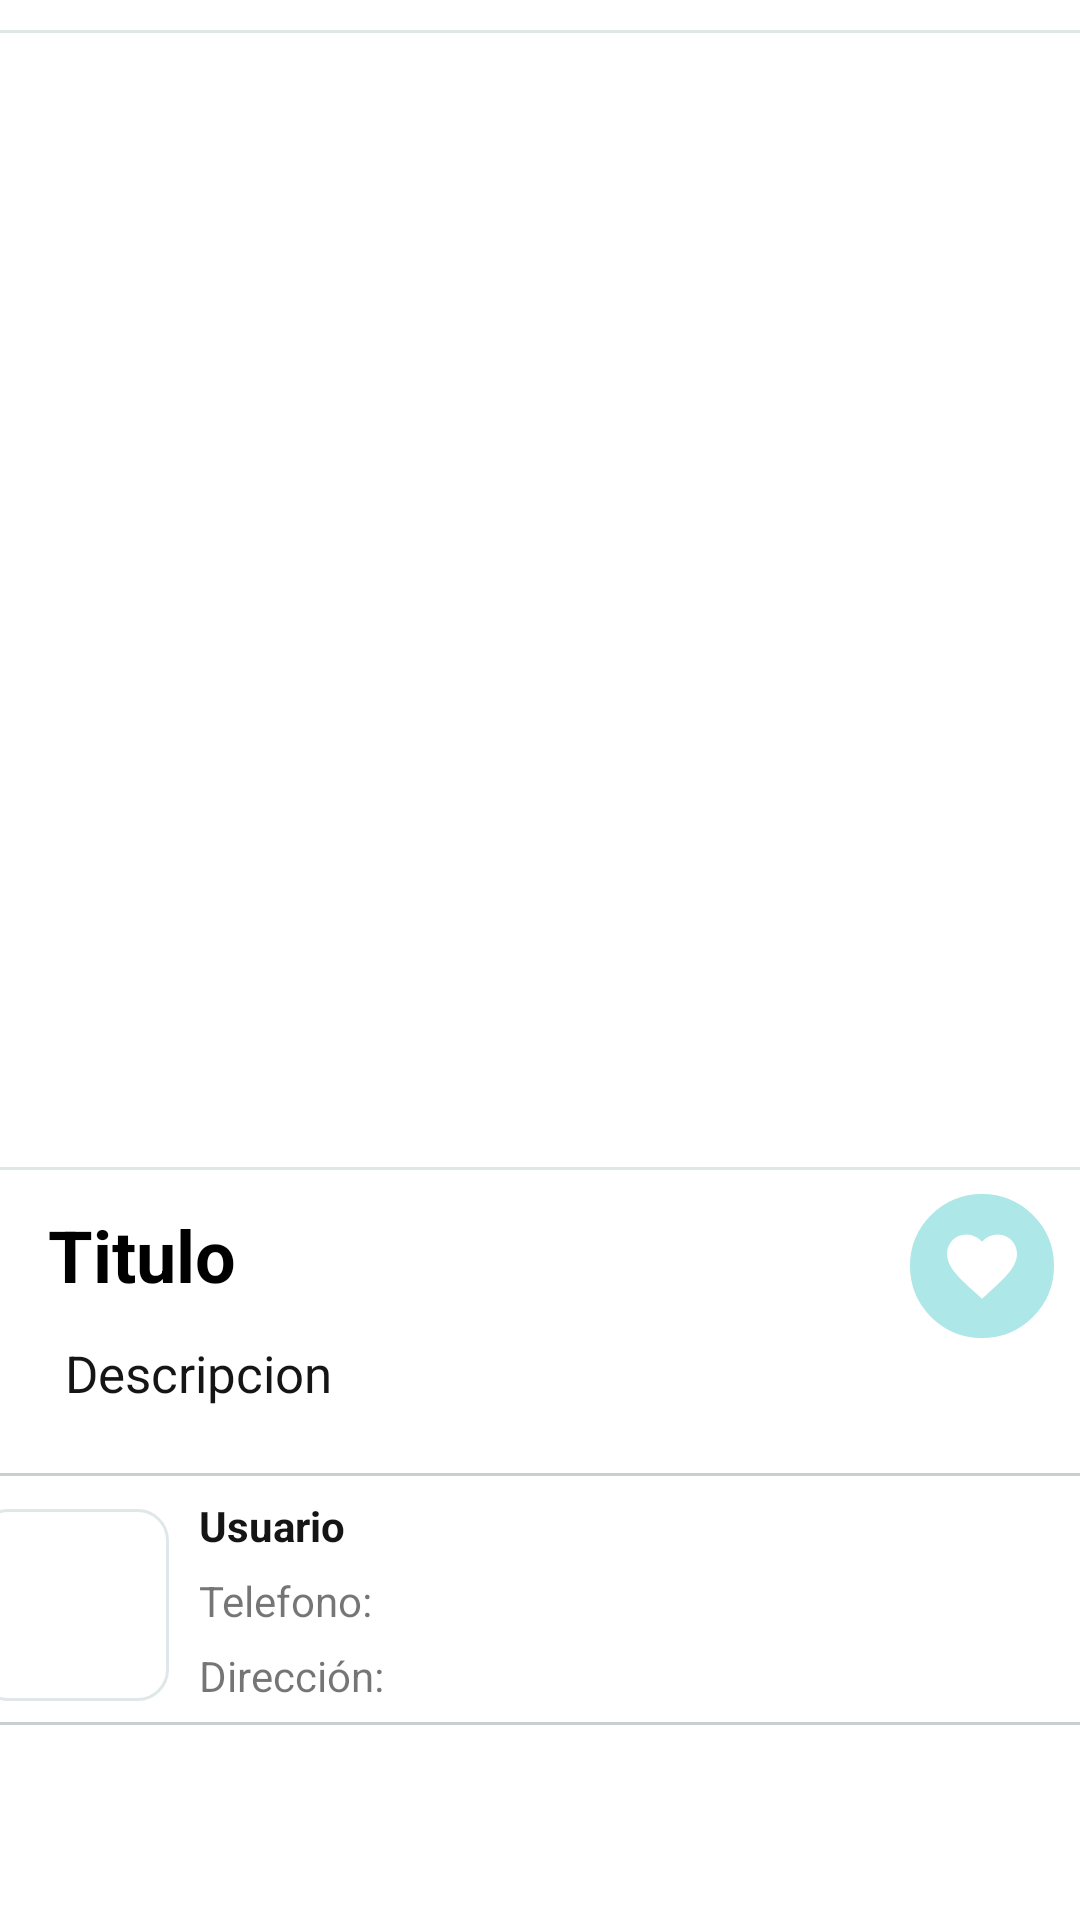

Write the Android layout XML for this screen, with the resource values it uses.
<!-- AndroidManifest.xml: application theme Theme.EcuChange -->
<!-- res/layout/activity_item.xml -->
<?xml version="1.0" encoding="utf-8"?>
<androidx.constraintlayout.widget.ConstraintLayout xmlns:android="http://schemas.android.com/apk/res/android"
    xmlns:app="http://schemas.android.com/apk/res-auto"
    xmlns:tools="http://schemas.android.com/tools"
    android:layout_width="match_parent"
    android:layout_height="match_parent"
    tools:context=".presentacion.ItemActivity">

    <ImageView
        android:id="@+id/imagenProducto"
        android:layout_width="380dp"
        android:layout_height="380dp"
        android:layout_margin="10dp"

        android:background="@drawable/bordes_cardview"
        app:layout_constraintEnd_toEndOf="parent"
        app:layout_constraintStart_toStartOf="parent"
        app:layout_constraintTop_toTopOf="parent"
        app:srcCompat="@drawable/candado24" />


    <ImageView
        android:id="@+id/botonLikeItem"
        android:layout_width="48dp"
        android:layout_height="48dp"
        android:layout_marginTop="8dp"
        android:layout_marginRight="10dp"
        android:background="@drawable/bordes_camara"
        android:padding="10dp"
        android:backgroundTint="@color/celesteApagado"
        app:layout_constraintEnd_toEndOf="parent"
        app:layout_constraintHorizontal_bias="0.919"
        app:layout_constraintStart_toEndOf="@+id/tituloItem"
        app:layout_constraintTop_toBottomOf="@+id/imagenProducto"
        app:srcCompat="@drawable/corazon_adoptame" />

    <TextView
        android:id="@+id/tituloItem"
        android:layout_width="300dp"
        android:layout_height="wrap_content"
        android:layout_marginStart="16dp"
        android:layout_marginTop="12dp"
        android:text="Titulo"
        android:textColor="@color/black"
        android:textSize="24sp"
        android:textStyle="bold"
        app:layout_constraintStart_toStartOf="parent"
        app:layout_constraintTop_toBottomOf="@+id/imagenProducto" />

    <TextView
        android:id="@+id/descripcionItem"
        android:layout_width="300dp"
        android:layout_height="wrap_content"
        android:layout_marginTop="12dp"
        android:text="Descripcion"
        android:textColor="@color/negroOscuro"
        android:textScaleX="1"

        android:textSize="17sp"
        app:layout_constraintEnd_toEndOf="parent"
        app:layout_constraintHorizontal_bias="0.36"
        app:layout_constraintStart_toStartOf="parent"
        app:layout_constraintTop_toBottomOf="@+id/tituloItem" />


    <Button
        android:id="@+id/botonComprarItem"
        style="@style/Widget.Material3.Button.TonalButton.Icon"
        android:layout_width="wrap_content"
        android:layout_height="45dp"
        android:layout_gravity="center_horizontal"
        android:layout_marginBottom="10dp"
        android:backgroundTint="@color/plomoOscuro"
        android:gravity="bottom"
        android:text="Comprar"

        android:textColor="#FFFFFF"
        android:textSize="20sp"
        android:textStyle="bold"
        app:layout_constraintBottom_toBottomOf="parent"
        app:layout_constraintEnd_toStartOf="@+id/botonIntercambiarItem"
        app:layout_constraintStart_toStartOf="parent" />

    <Button
        android:id="@+id/botonIntercambiarItem"
        style="@style/Widget.Material3.Button.TonalButton.Icon"
        android:layout_width="wrap_content"
        android:layout_height="45dp"
        android:layout_marginBottom="10dp"
        android:backgroundTint="@color/celeste"
        android:gravity="bottom"
        android:text="Intercambio"
        android:textColor="#FFFFFF"
        android:textSize="21sp"
        android:textStyle="bold"
        app:layout_constraintBottom_toBottomOf="parent"
        app:layout_constraintEnd_toEndOf="parent"
        app:layout_constraintHorizontal_bias="0.812"
        app:layout_constraintStart_toStartOf="parent" />


    <Button
        android:id="@+id/botonEliminar"
        style="@style/Widget.Material3.Button.TonalButton.Icon"
        android:layout_width="match_parent"
        android:layout_height="45dp"
        android:layout_gravity="left"
        android:backgroundTint="@color/rojizo"
        android:gravity="bottom|center_horizontal"
        android:text="Eliminar"
        android:textColor="#FFFFFF"
        android:textSize="25sp"
        android:textStyle="bold"
        android:visibility="gone"
        app:layout_constraintBottom_toBottomOf="parent"
        app:layout_constraintTop_toBottomOf="@+id/descripcionItem"
        app:layout_constraintVertical_bias="0.925"
        tools:layout_editor_absoluteX="0dp" />

    <LinearLayout
        android:id="@+id/linearLayout"
        android:layout_width="400dp"
        android:layout_height="84dp"
        android:layout_marginLeft="5dp"
        android:layout_marginRight="5dp"
        android:layout_marginBottom="10dp"
        android:background="@drawable/bordes"
        android:orientation="horizontal"
        app:layout_constraintBottom_toTopOf="@+id/botonComprarItem"
        app:layout_constraintEnd_toEndOf="parent"
        app:layout_constraintStart_toStartOf="parent">


        <ImageView
            android:id="@+id/imagenUsuario"
            android:layout_width="64dp"
            android:layout_height="64dp"
            android:layout_margin="10dp"
            android:background="@drawable/bordes_cardview"
            app:layout_constraintEnd_toEndOf="parent"
            app:layout_constraintStart_toStartOf="parent"
            app:layout_constraintTop_toTopOf="parent"
            app:srcCompat="@drawable/candado24" />

        <LinearLayout
            android:layout_width="match_parent"
            android:layout_height="match_parent"
            android:orientation="vertical">

            <TextView
                android:id="@+id/txtUsuario"
                android:layout_width="match_parent"
                android:layout_height="wrap_content"
                android:text="Usuario"
                android:textStyle="bold"
                android:layout_marginTop="6dp"
                android:textColor="@color/negroOscuro" />

            <TextView
                android:id="@+id/txtTelefono"
                android:layout_width="match_parent"
                android:layout_height="wrap_content"
                android:layout_marginTop="6dp"
                android:text="Telefono: " />
            <TextView
                android:id="@+id/txtDireccion"
                android:layout_width="match_parent"
                android:layout_height="wrap_content"
                android:layout_marginTop="6dp"
                android:text="Dirección: " />
        </LinearLayout>
    </LinearLayout>
</androidx.constraintlayout.widget.ConstraintLayout>
<!-- resources referenced by this layout -->
<resources>
  <color name="black">#FF000000</color>
  <color name="celeste">#00d8f6</color>
  <color name="celesteApagado">#ADE7E7</color>
  <color name="negroOscuro">#151515</color>
  <color name="plomoOscuro">#292D2D</color>
  <color name="rojizo">#ff6464</color>
  <!-- drawable bordes (drawable) -->
  <?xml version="1.0" encoding="utf-8"?>
  <shape xmlns:android="http://schemas.android.com/apk/res/android" android:shape="rectangle">
  
      <stroke android:width="1sp"
          android:color="@color/plomo"/>
      <padding android:bottom="1sp"
          android:left="2sp"
          android:right="2sp"
          android:top="2sp"/>
  </shape>
  <!-- drawable bordes_camara (drawable) -->
  <?xml version="1.0" encoding="utf-8"?>
  <shape xmlns:android="http://schemas.android.com/apk/res/android" android:shape="oval">
  
      <stroke android:width="1sp"
          android:color="@color/negroOscuro"/>
      <padding android:bottom="5sp"
          android:left="5sp"
          android:right="5sp"
          android:top="5sp"/>
  </shape>
  <!-- drawable bordes_cardview (drawable) -->
  <?xml version="1.0" encoding="utf-8"?>
  <shape xmlns:android="http://schemas.android.com/apk/res/android" android:shape="rectangle">
  
  <stroke android:width="1sp"
  android:color="@color/plomoClaro"/>
      <padding android:bottom="1sp"
          android:left="2sp"
          android:right="2sp"
          android:top="2sp"/>
      <corners android:radius="10dp"/>
  </shape>
  <!-- drawable corazon_adoptame (drawable) -->
  <vector xmlns:android="http://schemas.android.com/apk/res/android"
      android:width="24dp"
      android:height="24dp"
      android:tint="@color/white"
      android:viewportWidth="24"
      android:viewportHeight="24">
      <path
          android:fillColor="@android:color/black"
          android:pathData="M12,21.35l-1.45,-1.32C5.4,15.36 2,12.28 2,8.5 2,5.42 4.42,3 7.5,3c1.74,0 3.41,0.81 4.5,2.09C13.09,3.81 14.76,3 16.5,3 19.58,3 22,5.42 22,8.5c0,3.78 -3.4,6.86 -8.55,11.54L12,21.35z" />
  </vector>
  <style name="Theme.EcuChange" parent="Theme.MaterialComponents.DayNight.NoActionBar">
          
          <item name="colorPrimary">@color/purple_500</item>
          <item name="colorPrimaryVariant">@color/purple_700</item>
          <item name="colorOnPrimary">@color/white</item>
          
          <item name="colorSecondary">@color/teal_200</item>
          <item name="colorSecondaryVariant">@color/teal_700</item>
          <item name="colorOnSecondary">@color/black</item>
          
          <item name="android:statusBarColor" tools:targetApi="l">?attr/colorPrimaryVariant</item>
          
      </style>
  <color name="plomo">#C7CFD0</color>
  <color name="plomoClaro">#DFE7E8</color>
  <color name="white">#FFFFFFFF</color>
  <color name="purple_500">#FF6200EE</color>
  <color name="purple_700">#FF3700B3</color>
  <color name="teal_200">#FF03DAC5</color>
  <color name="teal_700">#FF018786</color>
</resources>
